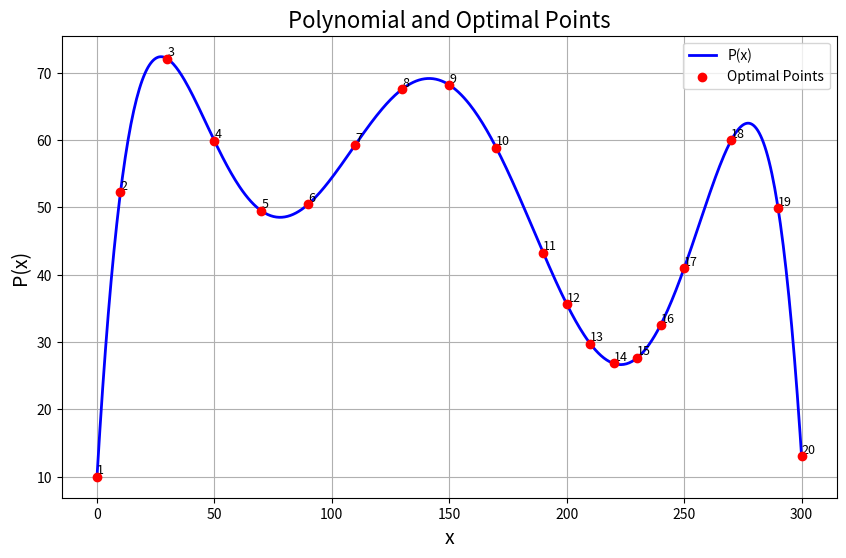

The matplotlib source for this figure:
import numpy as np
import matplotlib.pyplot as plt
from scipy.optimize import minimize

# Example polynomial, can be replaced by any polynomial function
def P(x):
    return (-5.289e-11)*x**6 + (4.74e-08)*x**5 + (-1.604e-05)*x**4 + (0.002544)*x**3 + (-0.1906)*x**2 + (5.893)*x + 10

# Objective function to minimize the sum of P(xi) over 20 points
def objective(x):
    return sum(P(xi) for xi in x)

# Distance constraints: 10 <= xi+1 - xi <= 20 for all i
def distance_constraints_min(x):
    return [x[i+1] - x[i] - 10 for i in range(len(x)-1)]  # xi+1 >= xi + 10

def distance_constraints_max(x):
    return [20 - (x[i+1] - x[i]) for i in range(len(x)-1)]  # xi+1 <= xi + 20

# Boundary constraints: points must lie within [0, 300]
def boundary_constraints(x):
    return [xi for xi in x]  # All points must be >= 0

def upper_boundary_constraints(x):
    return [300 - xi for xi in x]  # All points must be <= 300

def plot_polynomial_and_points(polynomial, x_points):
    # Create a range of x values from 0 to 300 for plotting the polynomial
    x_range = np.linspace(0, 300, 500)
    y_values = polynomial(x_range)

    # Plot the polynomial
    plt.figure(figsize=(10, 6))
    plt.plot(x_range, y_values, label='P(x)', color='blue', lw=2)

    # Plot the 20 points found by the optimization
    y_points = polynomial(x_points)
    plt.scatter(x_points, y_points, color='red', zorder=5, label='Optimal Points')

    # Annotate each point with its index for clarity
    for i, (x, y) in enumerate(zip(x_points, y_points)):
        plt.text(x, y, f'{i+1}', fontsize=9, verticalalignment='bottom')

    # Labels and title
    plt.title('Polynomial and Optimal Points', fontsize=16)
    plt.xlabel('x', fontsize=14)
    plt.ylabel('P(x)', fontsize=14)
    plt.legend()
    plt.grid(True)
    plt.show()

# Initial guess (linearly spaced points)
x0 = np.linspace(0, 300, 20)

# Define the constraints
cons = [{'type': 'ineq', 'fun': lambda x: np.array(distance_constraints_min(x))},
        {'type': 'ineq', 'fun': lambda x: np.array(distance_constraints_max(x))},
        {'type': 'ineq', 'fun': lambda x: np.array(boundary_constraints(x))},
        {'type': 'ineq', 'fun': lambda x: np.array(upper_boundary_constraints(x))}]

# Minimize the objective function subject to the constraints
solution = minimize(objective, x0, method='SLSQP', constraints=cons)

# Output the optimized points
optimal_points = solution.x
optimal_value = solution.fun
print("Optimal Points:", optimal_points)
print("Minimum Sum:", optimal_value)
plot_polynomial_and_points(P, optimal_points)